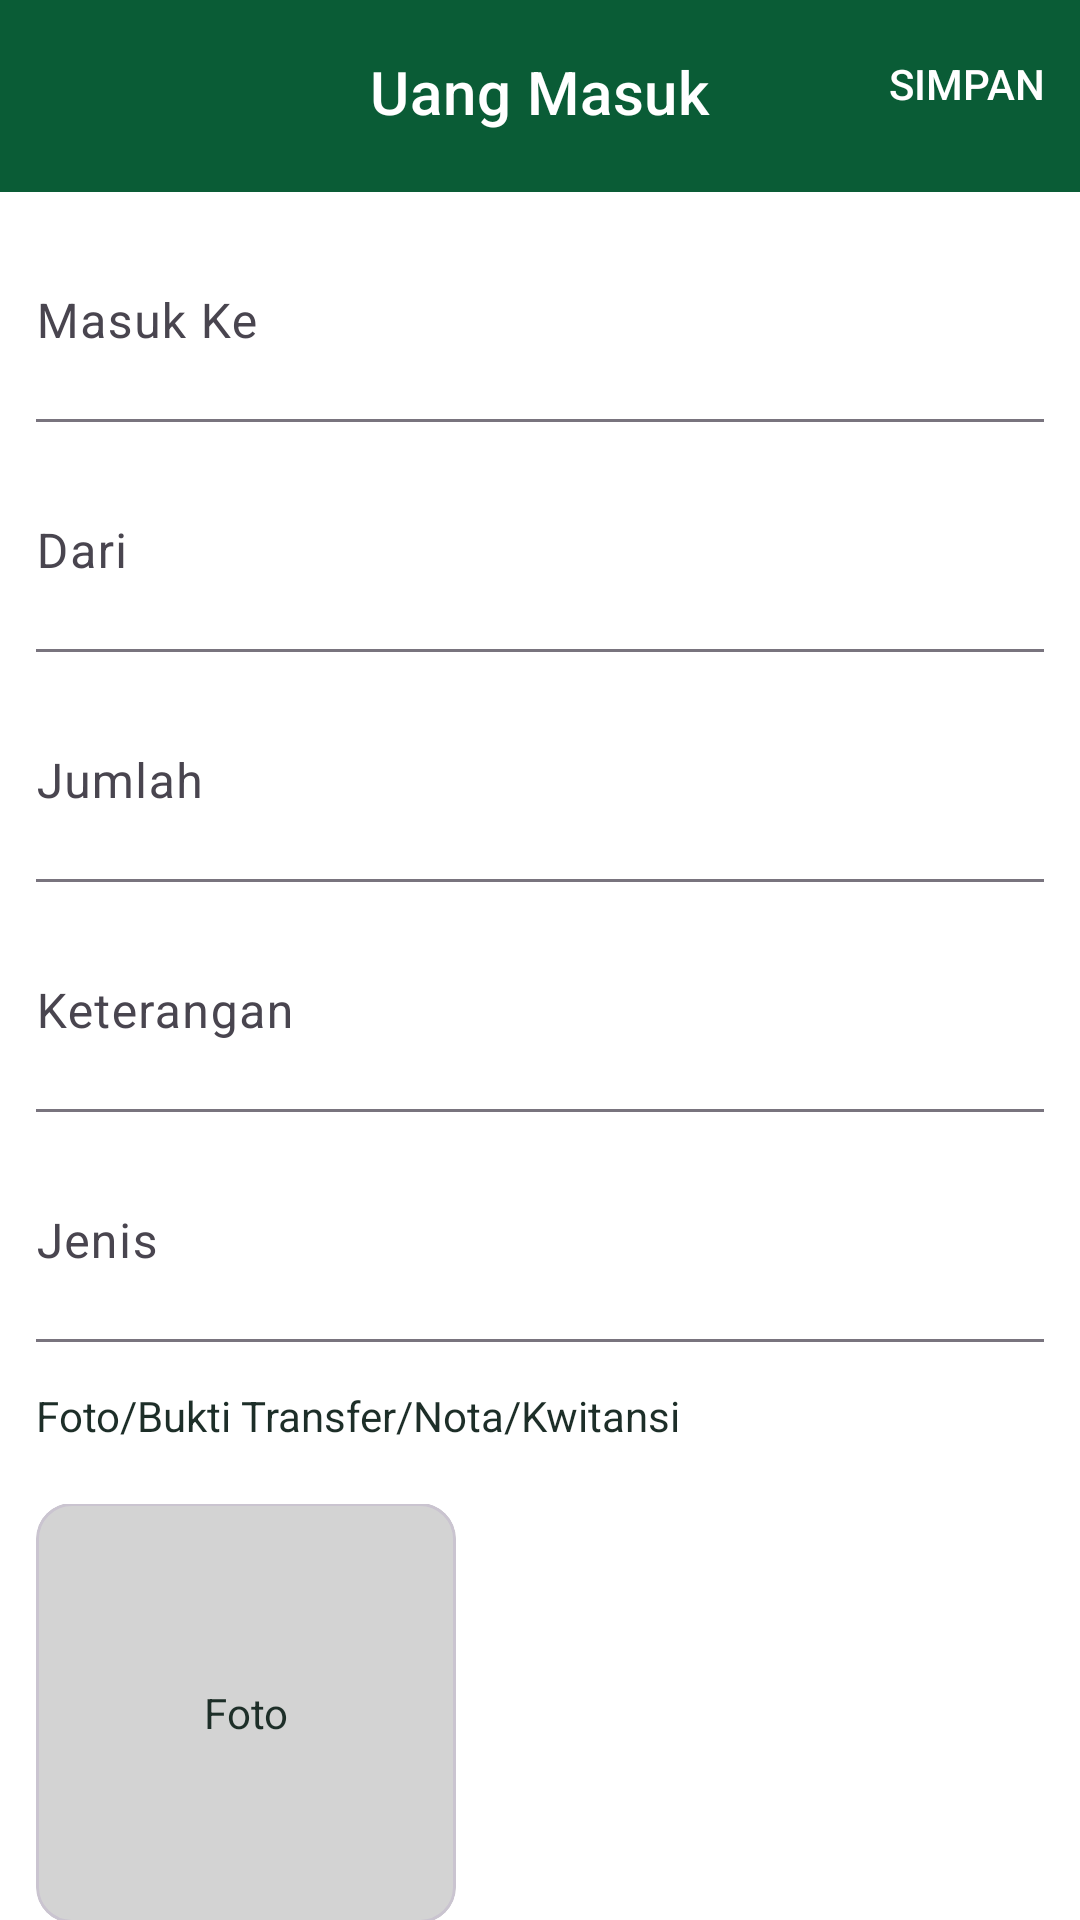

Reconstruct the res/layout file that produces this screen, plus the resources it refers to.
<!-- AndroidManifest.xml: application theme Theme.NutaPostTest -->
<!-- res/layout/fragment_input_money_in.xml -->
<?xml version="1.0" encoding="utf-8"?>
<androidx.coordinatorlayout.widget.CoordinatorLayout xmlns:android="http://schemas.android.com/apk/res/android"
    xmlns:app="http://schemas.android.com/apk/res-auto"
    xmlns:tools="http://schemas.android.com/tools"
    android:layout_width="match_parent"
    android:layout_height="match_parent"
    android:background="@color/white"
    tools:context=".ui.moneyInInput.InputMoneyInFragment">

    <com.google.android.material.appbar.AppBarLayout
        android:layout_width="match_parent"
        android:layout_height="wrap_content">

        <com.google.android.material.appbar.MaterialToolbar
            android:id="@+id/topAppBar"
            style="@style/Widget.MaterialComponents.Toolbar.Primary"
            android:layout_width="match_parent"
            android:layout_height="?attr/actionBarSize"
            android:backgroundTint="@color/greenLight"
            app:menu="@menu/input_money_menu"
            app:navigationIcon="@drawable/ic_arrow_back_24"
            app:title="Uang Masuk"
            app:titleCentered="true"
            app:titleMarginBottom="20dp" />

    </com.google.android.material.appbar.AppBarLayout>

    <LinearLayout
        android:layout_width="match_parent"
        android:layout_height="match_parent"
        android:layout_marginHorizontal="12dp"
        android:orientation="vertical"
        app:layout_behavior="@string/appbar_scrolling_view_behavior">

        <com.google.android.material.textfield.TextInputLayout
            android:id="@+id/tf_to"
            style="@style/TextInputLayoutStyle"
            android:layout_width="match_parent"
            android:layout_height="wrap_content"
            android:hint="@string/input_to">

            <com.google.android.material.textfield.TextInputEditText
                style="@style/TextInputEditTextStyle"
                android:layout_width="match_parent"
                android:layout_height="wrap_content"
                android:inputType="text"
                android:maxLines="1" />

        </com.google.android.material.textfield.TextInputLayout>

        <com.google.android.material.textfield.TextInputLayout
            android:id="@+id/tf_from"
            style="@style/TextInputLayoutStyle"
            android:layout_width="match_parent"
            android:layout_height="wrap_content"
            android:hint="@string/from">

            <com.google.android.material.textfield.TextInputEditText
                style="@style/TextInputEditTextStyle"
                android:layout_width="match_parent"
                android:layout_height="wrap_content"
                android:inputType="text"
                android:maxLines="1" />

        </com.google.android.material.textfield.TextInputLayout>

        <com.google.android.material.textfield.TextInputLayout
            android:id="@+id/tf_amount"
            style="@style/TextInputLayoutStyle"
            android:layout_width="match_parent"
            android:layout_height="wrap_content"
            android:hint="@string/amount">

            <com.google.android.material.textfield.TextInputEditText
                style="@style/TextInputEditTextStyle"
                android:layout_width="match_parent"
                android:layout_height="wrap_content"
                android:inputType="numberDecimal" />

        </com.google.android.material.textfield.TextInputLayout>

        <com.google.android.material.textfield.TextInputLayout
            android:id="@+id/tf_notes"
            style="@style/TextInputLayoutStyle"
            android:layout_width="match_parent"
            android:layout_height="wrap_content"
            android:hint="@string/notes">

            <com.google.android.material.textfield.TextInputEditText
                style="@style/TextInputEditTextStyle"
                android:layout_width="match_parent"
                android:layout_height="wrap_content"
                android:inputType="text" />

        </com.google.android.material.textfield.TextInputLayout>

        <com.google.android.material.textfield.TextInputLayout
            android:id="@+id/tf_type"
            style="@style/TextInputLayoutStyle"
            android:layout_width="match_parent"
            android:layout_height="wrap_content"
            android:hint="@string/types"
            app:endIconDrawable="@drawable/ic_info_24"
            app:endIconMode="custom"
            app:endIconTint="@color/greenDark">

            <com.google.android.material.textfield.TextInputEditText
                style="@style/TextInputEditTextStyle"
                android:layout_width="match_parent"
                android:layout_height="wrap_content"
                android:focusableInTouchMode="false" />

        </com.google.android.material.textfield.TextInputLayout>

        <TextView
            android:layout_width="wrap_content"
            android:layout_height="wrap_content"
            android:layout_marginTop="15dp"
            android:text="@string/evidence_of_transfer"
            android:textColor="@color/greenBlack" />

        <androidx.constraintlayout.widget.ConstraintLayout
            android:layout_width="match_parent"
            android:layout_height="wrap_content"
            android:layout_marginTop="20dp">

            <com.google.android.material.card.MaterialCardView
                android:id="@+id/mc_evidence"
                android:layout_width="140dp"
                android:layout_height="140dp"
                app:cardBackgroundColor="@color/gray"
                app:layout_constraintBottom_toBottomOf="parent"
                app:layout_constraintEnd_toStartOf="@+id/img_change"
                app:layout_constraintHorizontal_bias="0.5"
                app:layout_constraintHorizontal_chainStyle="spread_inside"
                app:layout_constraintStart_toStartOf="parent"
                app:layout_constraintTop_toTopOf="parent">

                <TextView
                    android:id="@+id/img_text"
                    android:layout_width="match_parent"
                    android:layout_height="wrap_content"
                    android:layout_gravity="center"
                    android:layout_marginHorizontal="10dp"
                    android:text="@string/photo"
                    android:textAlignment="center"
                    android:textColor="@color/greenBlack" />

                <ImageView
                    android:id="@+id/img_evidence"
                    android:layout_width="match_parent"
                    android:layout_height="match_parent"
                    android:scaleType="centerCrop" />

            </com.google.android.material.card.MaterialCardView>

            <TextView
                android:id="@+id/img_change"
                style="@style/HeadlineTextStyle"
                android:layout_width="wrap_content"
                android:layout_height="wrap_content"
                android:layout_gravity="center"
                android:layout_marginHorizontal="10dp"
                android:text="@string/change"
                android:textAlignment="center"
                android:textColor="@color/greenBlack"
                android:textSize="16sp"
                android:visibility="invisible"
                app:layout_constraintBottom_toBottomOf="@+id/img_delete"
                app:layout_constraintEnd_toStartOf="@+id/img_delete"
                app:layout_constraintHorizontal_bias="0.5"
                app:layout_constraintStart_toEndOf="@+id/mc_evidence"
                app:layout_constraintTop_toTopOf="@+id/img_delete" />

            <TextView
                android:id="@+id/img_delete"
                style="@style/HeadlineTextStyle"
                android:layout_width="wrap_content"
                android:layout_height="wrap_content"
                android:layout_gravity="center"
                android:layout_marginHorizontal="10dp"
                android:layout_marginEnd="40dp"
                android:text="@string/delete"
                android:textAlignment="center"
                android:textColor="@color/red"
                android:textSize="16sp"
                android:visibility="invisible"
                app:layout_constraintBottom_toBottomOf="parent"
                app:layout_constraintEnd_toEndOf="parent"
                app:layout_constraintHorizontal_bias="0.5"
                app:layout_constraintStart_toEndOf="@+id/img_change"
                app:layout_constraintTop_toTopOf="parent" />

        </androidx.constraintlayout.widget.ConstraintLayout>


    </LinearLayout>

</androidx.coordinatorlayout.widget.CoordinatorLayout>
<!-- resources referenced by this layout -->
<resources>
  <color name="gray">#D3D3D3</color>
  <color name="greenBlack">#1D2E28</color>
  <color name="greenDark">#0F5132</color>
  <color name="greenLight">#0A5C36</color>
  <color name="red">#ff0000</color>
  <color name="white">#FFFFFFFF</color>
  <string name="amount">Jumlah</string>
  <string name="change">Ubah</string>
  <string name="delete">Hapus</string>
  <string name="evidence_of_transfer">Foto/Bukti Transfer/Nota/Kwitansi</string>
  <string name="from">Dari</string>
  <string name="input_to">Masuk Ke</string>
  <string name="notes">Keterangan</string>
  <string name="photo">Foto</string>
  <string name="types">Jenis</string>
  <style name="HeadlineTextStyle">
          <item name="android:textColor">@color/greenDark</item>
          <item name="android:textSize">20sp</item>
          <item name="android:textStyle">bold</item>
      </style>
  <style name="TextInputEditTextStyle">
          <item name="android:paddingStart">0dp</item>
          <item name="android:paddingEnd">0dp</item>
          <item name="android:paddingTop">30dp</item>
          <item name="android:paddingBottom">15dp</item>
          <item name="android:background">@color/white</item>
      </style>
  <style name="TextInputLayoutStyle" parent="Widget.Material3.TextInputLayout.FilledBox">
          <item name="android:layout_marginTop">10dp</item>
      </style>
  <style name="Theme.NutaPostTest" parent="Base.Theme.NutaPostTest" />
  <style name="Base.Theme.NutaPostTest" parent="Theme.Material3.DayNight.NoActionBar">
          
          <item name="android:statusBarColor">@color/greenBlack</item>
          <item name="android:navigationBarColor">@color/greenBlack</item>
          <item name="colorPrimary">@color/greenBlack</item>
      </style>
</resources>
